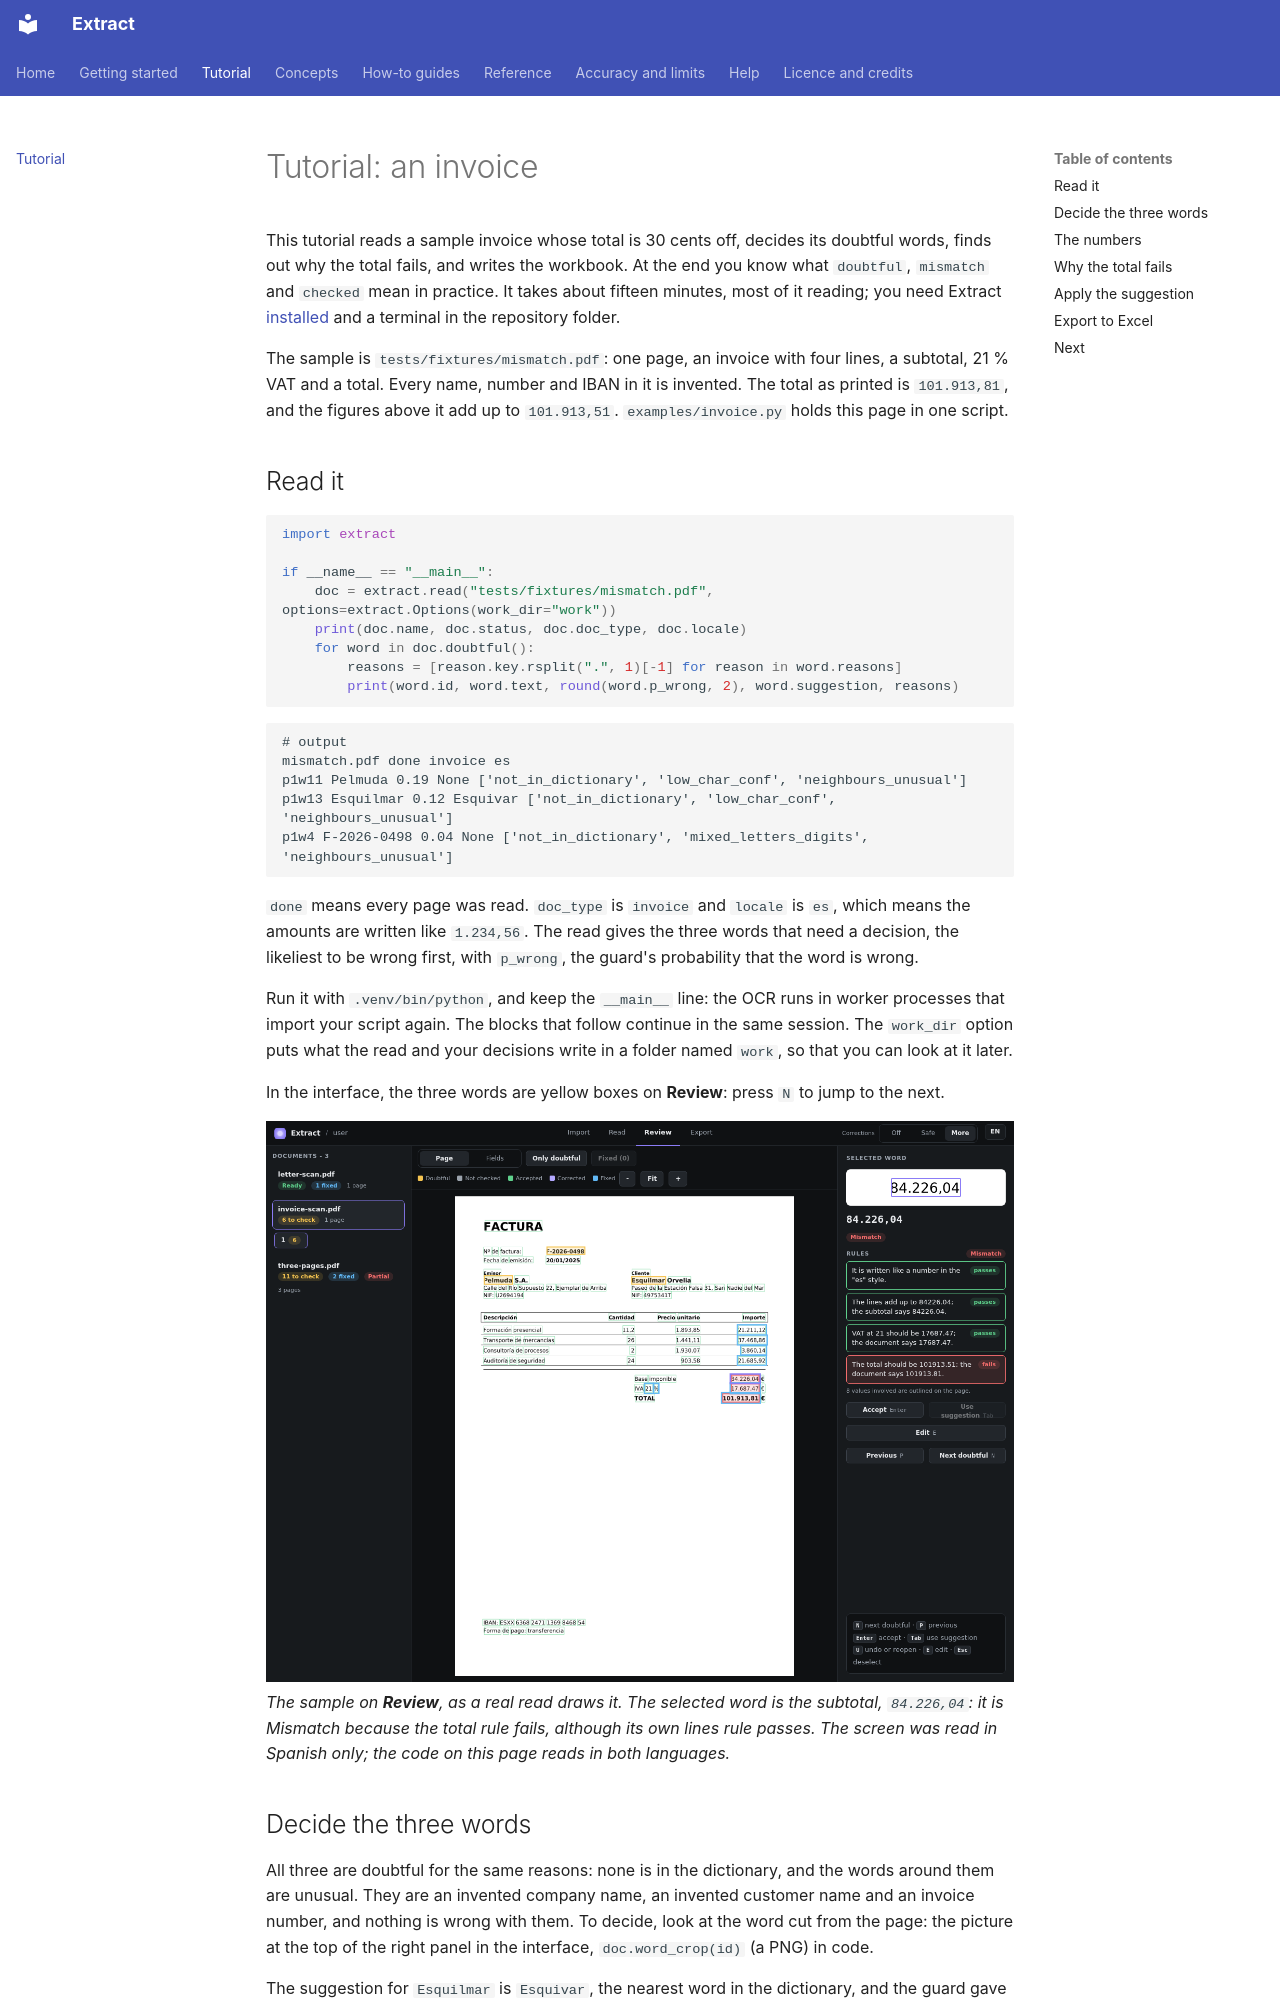

repository: PabloMedinaBetancor/extract · page: tutorials/invoice/index.html · generator: mkdocs

# Tutorial: an invoice

This tutorial reads a sample invoice whose total is 30 cents off, decides its doubtful words, finds out why the total
fails, and writes the workbook. At the end you know what `doubtful`, `mismatch` and `checked` mean in practice. It takes
about fifteen minutes, most of it reading; you need Extract [installed](../getting-started/installation.md) and a terminal
in the repository folder.

The sample is `tests/fixtures/mismatch.pdf`: one page, an invoice with four lines, a subtotal, 21 % VAT and a total. Every
name, number and IBAN in it is invented. The total as printed is `101.913,81`, and the figures above it add up to
`101.913,51`. `examples/invoice.py` holds this page in one script.

## Read it

```python
import extract

if __name__ == "__main__":
    doc = extract.read("tests/fixtures/mismatch.pdf", options=extract.Options(work_dir="work"))
    print(doc.name, doc.status, doc.doc_type, doc.locale)
    for word in doc.doubtful():
        reasons = [reason.key.rsplit(".", 1)[-1] for reason in word.reasons]
        print(word.id, word.text, round(word.p_wrong, 2), word.suggestion, reasons)
```

```text
# output
mismatch.pdf done invoice es
p1w11 Pelmuda 0.19 None ['not_in_dictionary', 'low_char_conf', 'neighbours_unusual']
p1w13 Esquilmar 0.12 Esquivar ['not_in_dictionary', 'low_char_conf', 'neighbours_unusual']
p1w4 F-2026-0498 0.04 None ['not_in_dictionary', 'mixed_letters_digits', 'neighbours_unusual']
```

`done` means every page was read. `doc_type` is `invoice` and `locale` is `es`, which means the amounts are written like
`1.234,56`. The read gives the three words that need a decision, the likeliest to be wrong first, with `p_wrong`, the
guard's probability that the word is wrong.

Run it with `.venv/bin/python`, and keep the `__main__` line: the OCR runs in worker processes that import your script
again. The blocks that follow continue in the same session. The `work_dir` option puts what the read and your decisions
write in a folder named `work`, so that you can look at it later.

In the interface, the three words are yellow boxes on **Review**: press `N` to jump to the next.

![The Review screen on a real read of the sample invoice](../screenshots/real-review-en.png)
*The sample on **Review**, as a real read draws it. The selected word is the subtotal, `84.226,04`: it is Mismatch because the total rule fails, although its own lines rule passes. The screen was read in Spanish only; the code on this page reads in both languages.*
